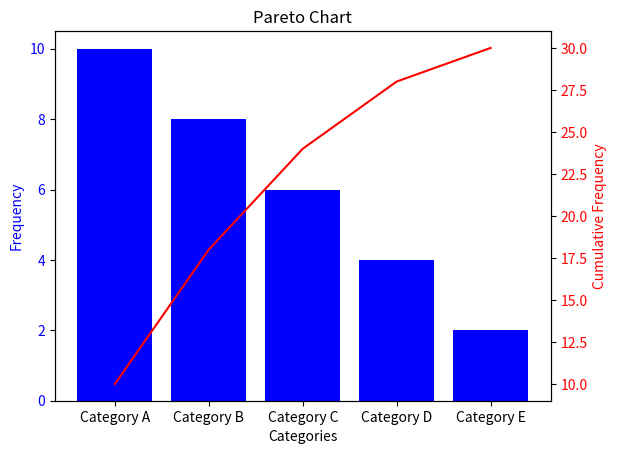

Python code for this plot:
import matplotlib.pyplot as plt

# Sample data (replace with your own)
categories = ['Category A', 'Category B', 'Category C', 'Category D', 'Category E']
frequency = [10, 8, 6, 4, 2]

# Calculate cumulative frequency
cumulative_frequency = [sum(frequency[:i+1]) for i in range(len(frequency))]

# Create the Pareto chart
fig, ax1 = plt.subplots()

# Create the bar chart
ax1.bar(categories, frequency, color='b')
ax1.set_xlabel('Categories')
ax1.set_ylabel('Frequency', color='b')
ax1.tick_params(axis='y', labelcolor='b')

# Create the line plot
ax2 = ax1.twinx()
ax2.plot(categories, cumulative_frequency, color='r')
ax2.set_ylabel('Cumulative Frequency', color='r')
ax2.tick_params(axis='y', labelcolor='r')

# Add title and show the plot
plt.title('Pareto Chart')
plt.show()
